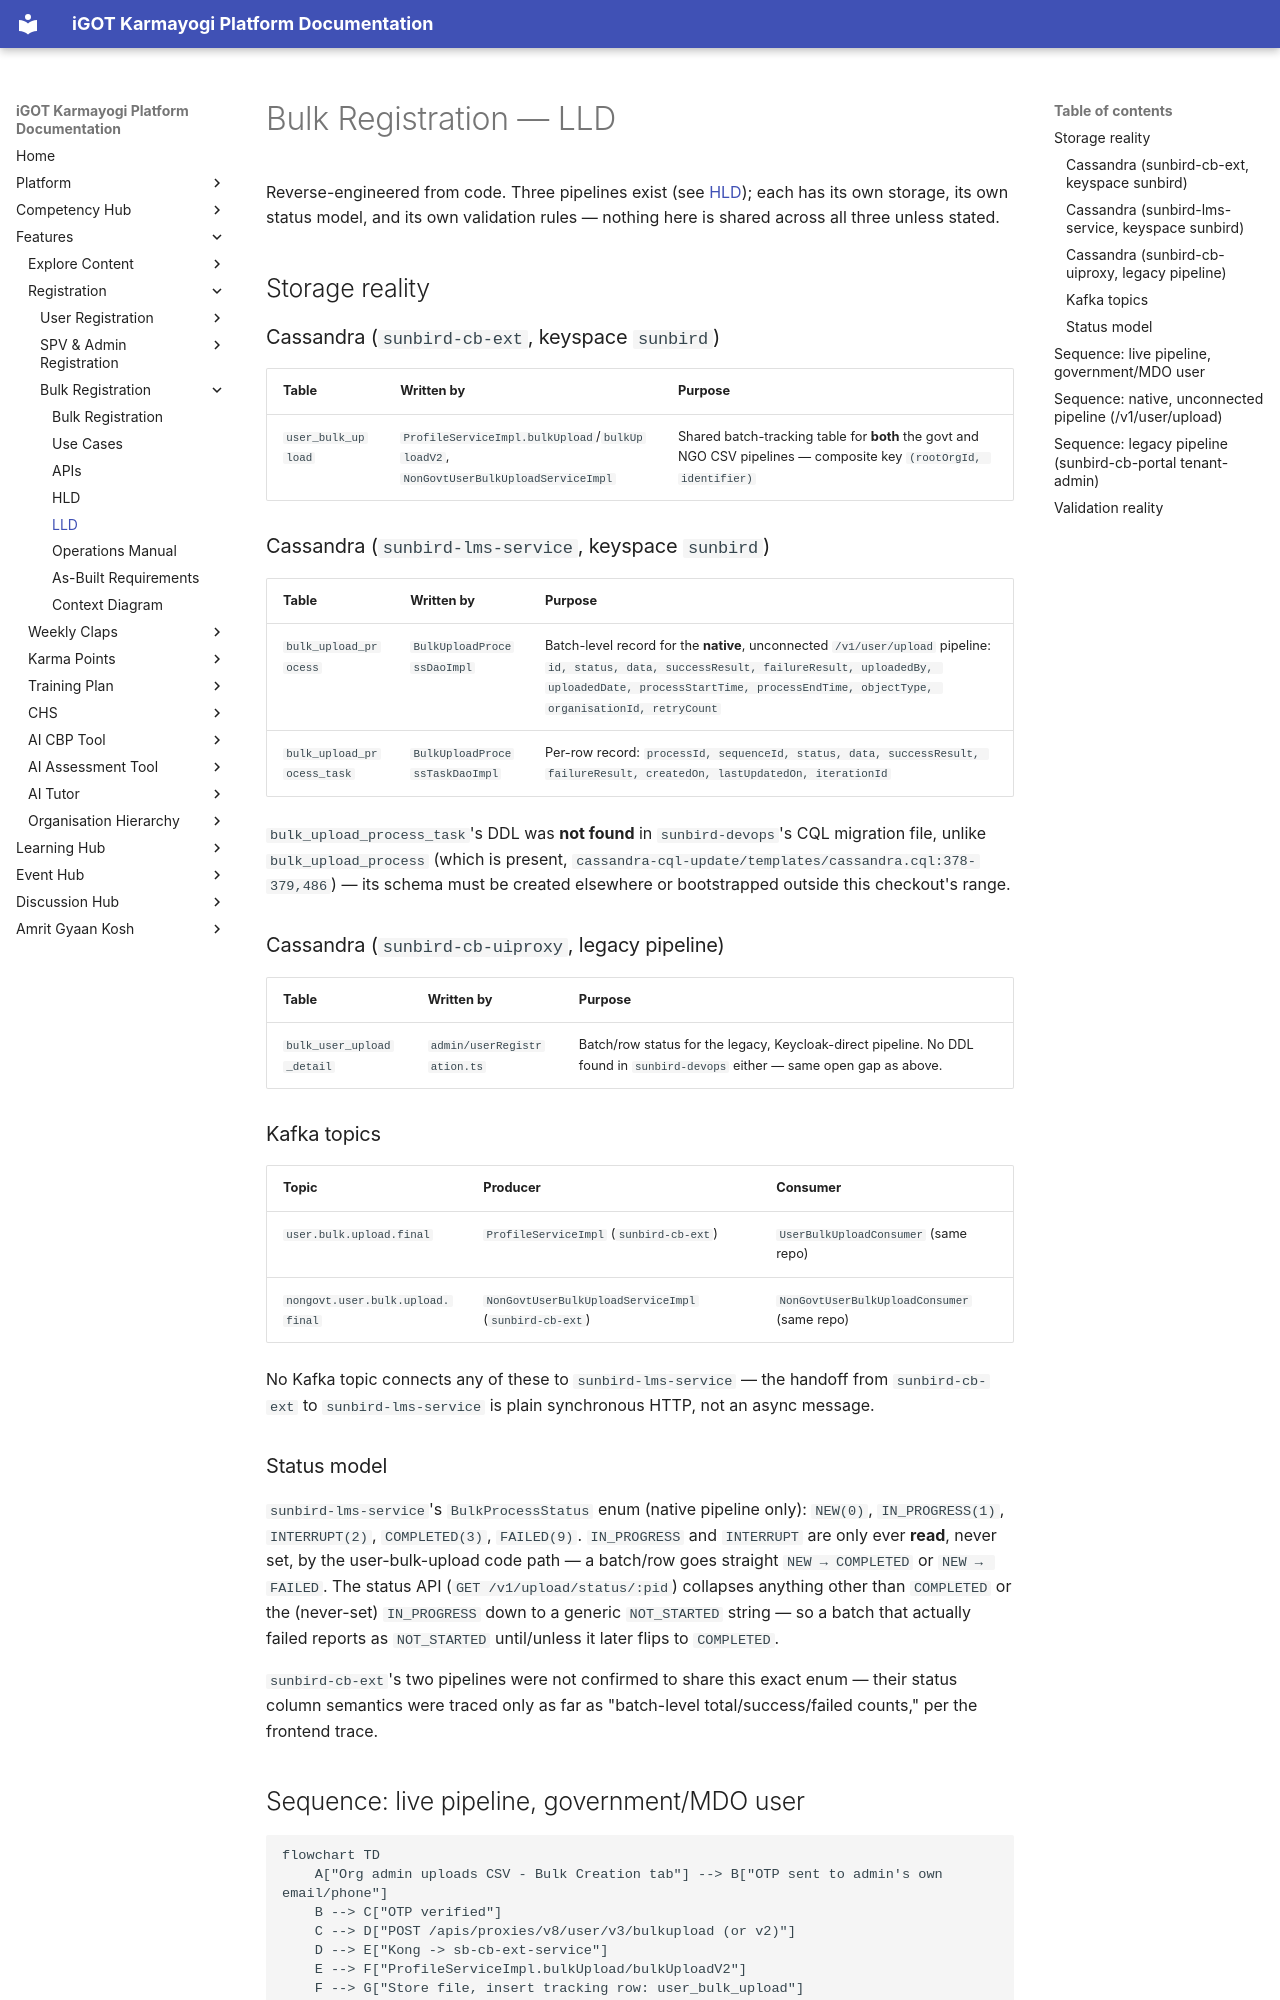

repository: KB-iGOT/igot-docs · page: learning-hub/bulk-registration/lld/index.html · generator: mkdocs

# Bulk Registration — LLD

Reverse-engineered from code. Three pipelines exist (see [HLD](hld.md));
each has its own storage, its own status model, and its own validation
rules — nothing here is shared across all three unless stated.

## Storage reality

### Cassandra (`sunbird-cb-ext`, keyspace `sunbird`)

| Table | Written by | Purpose |
|---|---|---|
| `user_bulk_upload` | `ProfileServiceImpl.bulkUpload`/`bulkUploadV2`, `NonGovtUserBulkUploadServiceImpl` | Shared batch-tracking table for **both** the govt and NGO CSV pipelines — composite key `(rootOrgId, identifier)` |

### Cassandra (`sunbird-lms-service`, keyspace `sunbird`)

| Table | Written by | Purpose |
|---|---|---|
| `bulk_upload_process` | `BulkUploadProcessDaoImpl` | Batch-level record for the **native**, unconnected `/v1/user/upload` pipeline: `id, status, data, successResult, failureResult, uploadedBy, uploadedDate, processStartTime, processEndTime, objectType, organisationId, retryCount` |
| `bulk_upload_process_task` | `BulkUploadProcessTaskDaoImpl` | Per-row record: `processId, sequenceId, status, data, successResult, failureResult, createdOn, lastUpdatedOn, iterationId` |

`bulk_upload_process_task`'s DDL was **not found** in `sunbird-devops`'s
CQL migration file, unlike `bulk_upload_process` (which is present,
`cassandra-cql-update/templates/cassandra.cql:378-379,486`) — its schema
must be created elsewhere or bootstrapped outside this checkout's range.

### Cassandra (`sunbird-cb-uiproxy`, legacy pipeline)

| Table | Written by | Purpose |
|---|---|---|
| `bulk_user_upload_detail` | `admin/userRegistration.ts` | Batch/row status for the legacy, Keycloak-direct pipeline. No DDL found in `sunbird-devops` either — same open gap as above. |

### Kafka topics

| Topic | Producer | Consumer |
|---|---|---|
| `user.bulk.upload.final` | `ProfileServiceImpl` (`sunbird-cb-ext`) | `UserBulkUploadConsumer` (same repo) |
| `nongovt.user.bulk.upload.final` | `NonGovtUserBulkUploadServiceImpl` (`sunbird-cb-ext`) | `NonGovtUserBulkUploadConsumer` (same repo) |

No Kafka topic connects any of these to `sunbird-lms-service` — the
handoff from `sunbird-cb-ext` to `sunbird-lms-service` is plain
synchronous HTTP, not an async message.

### Status model

`sunbird-lms-service`'s `BulkProcessStatus` enum (native pipeline only):
`NEW(0)`, `IN_PROGRESS(1)`, `INTERRUPT(2)`, `COMPLETED(3)`, `FAILED(9)`.
`IN_PROGRESS` and `INTERRUPT` are only ever **read**, never set, by the
user-bulk-upload code path — a batch/row goes straight
`NEW → COMPLETED` or `NEW → FAILED`. The status API
(`GET /v1/upload/status/:pid`) collapses anything other than `COMPLETED`
or the (never-set) `IN_PROGRESS` down to a generic `NOT_STARTED` string —
so a batch that actually failed reports as `NOT_STARTED` until/unless it
later flips to `COMPLETED`.

`sunbird-cb-ext`'s two pipelines were not confirmed to share this exact
enum — their status column semantics were traced only as far as
"batch-level total/success/failed counts," per the frontend trace.
